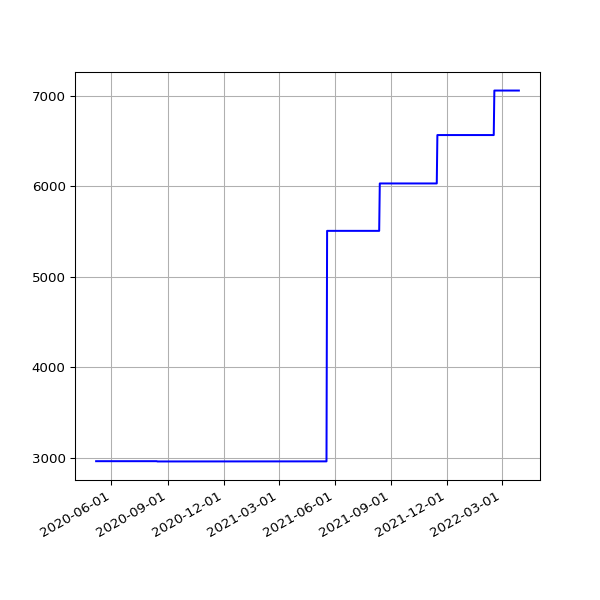

The table this chart was drawn from, first rows:
date, value
2020-05-07 14:55:14 +0100, 2962
2020-05-08 14:58:51 +0100, 2962
2020-05-09 14:53:31 +0100, 2962
2020-05-10 14:57:50 +0100, 2962
2020-05-11 14:58:37 +0100, 2962
2020-05-12 14:59:51 +0100, 2962
2020-05-13 15:05:42 +0100, 2962
2020-05-14 15:08:14 +0100, 2962
2020-05-15 15:05:09 +0100, 2962
2020-05-16 15:01:11 +0100, 2962
2020-05-17 14:52:59 +0100, 2962
2020-05-18 14:59:10 +0100, 2962
2020-05-19 15:25:51 +0100, 2962
2020-05-20 14:56:45 +0100, 2962
2020-05-21 14:57:19 +0100, 2962
2020-05-22 14:54:52 +0100, 2962
2020-05-23 14:53:52 +0100, 2962
2020-05-24 14:51:52 +0100, 2962
2020-05-25 14:55:26 +0100, 2962
2020-05-26 14:58:58 +0100, 2962
2020-05-27 14:59:15 +0100, 2962
2020-05-28 15:39:35 +0100, 2962
2020-05-29 14:54:04 +0100, 2962
2020-05-30 14:53:12 +0100, 2962
2020-05-31 14:54:20 +0100, 2962
2020-06-01 14:58:22 +0100, 2962
2020-06-02 15:07:51 +0100, 2962
2020-06-03 14:51:31 +0100, 2962
2020-06-04 15:01:11 +0100, 2962
2020-06-05 14:53:17 +0100, 2962
2020-06-06 15:15:26 +0100, 2962
2020-06-07 15:20:09 +0100, 2962
2020-06-08 15:34:08 +0100, 2962
2020-06-09 15:19:06 +0100, 2962
2020-06-10 15:20:14 +0100, 2962
2020-06-11 15:23:33 +0100, 2962
2020-06-12 15:23:47 +0100, 2962
2020-06-13 15:29:11 +0100, 2962
2020-06-14 15:22:48 +0100, 2962
2020-06-15 15:23:45 +0100, 2962
2020-06-16 15:22:30 +0100, 2962
2020-06-17 15:31:42 +0100, 2962
2020-06-18 15:16:50 +0100, 2962
2020-06-19 15:20:33 +0100, 2962
2020-06-20 15:25:09 +0100, 2962
2020-06-21 15:27:46 +0100, 2962
2020-06-22 15:22:15 +0100, 2962
2020-06-23 15:21:49 +0100, 2962
2020-06-24 15:28:24 +0100, 2962
2020-06-25 15:25:21 +0100, 2962
2020-06-26 15:13:35 +0100, 2962
2020-06-27 15:24:59 +0100, 2962
2020-06-28 15:10:58 +0100, 2962
2020-06-29 15:11:08 +0100, 2962
2020-06-30 15:21:27 +0100, 2962
2020-07-01 15:18:58 +0100, 2962
2020-07-02 15:18:19 +0100, 2962
2020-07-03 15:08:38 +0100, 2962
2020-07-04 15:10:00 +0100, 2962
2020-07-05 15:07:03 +0100, 2962
... 602 more rows
